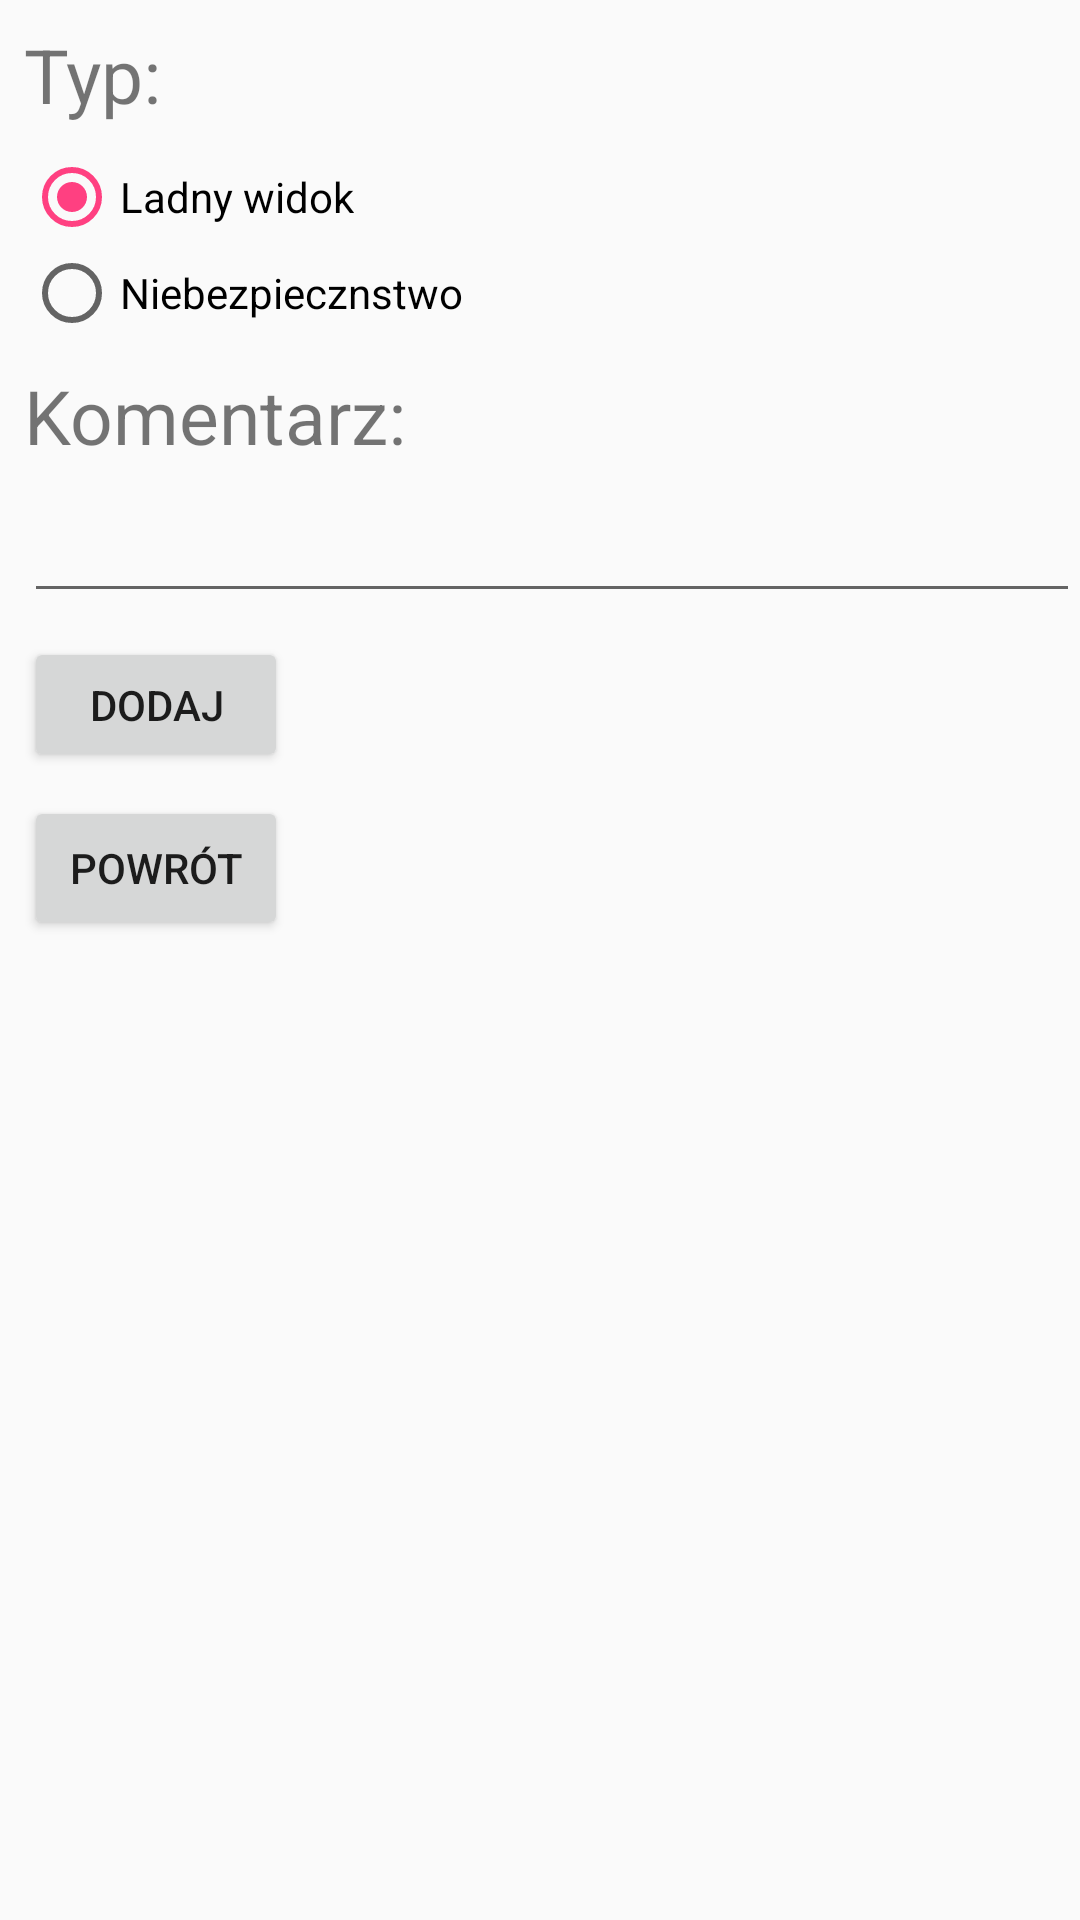

Write the Android layout XML for this screen, with the resource values it uses.
<!-- AndroidManifest.xml: application theme AppTheme -->
<!-- res/layout/activity_create_widok.xml -->
<?xml version="1.0" encoding="utf-8"?>
<android.support.constraint.ConstraintLayout xmlns:android="http://schemas.android.com/apk/res/android"
    xmlns:app="http://schemas.android.com/apk/res-auto"
    xmlns:tools="http://schemas.android.com/tools"
    android:layout_width="match_parent"
    android:layout_height="match_parent"
    tools:context="kamil.packahe.CreateWidok">

    <TextView
        android:id="@+id/textView"
        android:layout_width="wrap_content"
        android:layout_height="wrap_content"
        android:layout_marginStart="8dp"
        android:layout_marginTop="8dp"
        android:text="Typ:"
        android:textSize="25dp"
        app:layout_constraintStart_toStartOf="parent"
        app:layout_constraintTop_toTopOf="parent" />

    <RadioGroup
        android:id="@+id/rbGroupLoseWeight"
        android:layout_width="wrap_content"
        android:layout_height="wrap_content"
        android:layout_marginStart="8dp"
        android:layout_marginTop="8dp"
        android:checkedButton="@+id/quarterRB"
        android:orientation="vertical"
        app:layout_constraintStart_toStartOf="parent"
        app:layout_constraintTop_toBottomOf="@+id/textView">

        <RadioButton
            android:id="@+id/zeroRB"
            android:layout_width="wrap_content"
            android:layout_height="wrap_content"
            android:checked="true"
            android:onClick="onRadioButtonClicked"
            android:text="Ladny widok" />

        <RadioButton
            android:id="@+id/quarterRB"
            android:layout_width="wrap_content"
            android:layout_height="wrap_content"
            android:onClick="onRadioButtonClicked"
            android:text="Niebezpiecznstwo" />


    </RadioGroup>

    <TextView
        android:id="@+id/textView12"
        android:layout_width="wrap_content"
        android:layout_height="wrap_content"
        android:layout_marginStart="8dp"
        android:layout_marginTop="8dp"
        android:text="Komentarz:"
        android:textSize="25dp"
        app:layout_constraintStart_toStartOf="parent"
        app:layout_constraintTop_toBottomOf="@+id/rbGroupLoseWeight" />

    <EditText
        android:id="@+id/editText7"
        android:layout_width="match_parent"
        android:layout_height="41dp"
        android:layout_marginStart="8dp"
        android:layout_marginTop="8dp"
        android:inputType="textMultiLine"
        android:lines="5"
        android:maxLength="100"
        android:maxLines="3"
        android:minLines="1"
        app:layout_constraintStart_toStartOf="parent"
        app:layout_constraintTop_toBottomOf="@+id/textView12" />

    <Button
        android:id="@+id/button4powrot"
        android:layout_width="wrap_content"
        android:layout_height="wrap_content"
        android:layout_marginStart="8dp"
        android:layout_marginTop="8dp"
        android:text="Powrót"
        app:layout_constraintStart_toStartOf="parent"
        app:layout_constraintTop_toBottomOf="@+id/button2dodaj" />

    <Button
        android:id="@+id/button2dodaj"
        android:layout_width="wrap_content"
        android:layout_height="45dp"
        android:layout_marginStart="8dp"
        android:layout_marginTop="8dp"
        android:text="Dodaj"
        app:layout_constraintStart_toStartOf="parent"
        app:layout_constraintTop_toBottomOf="@+id/editText7" />

</android.support.constraint.ConstraintLayout>
<!-- resources referenced by this layout -->
<resources>
  <style name="AppTheme" parent="Theme.AppCompat.Light.DarkActionBar">
          
          <item name="colorPrimary">@color/colorPrimary</item>
          <item name="colorPrimaryDark">@color/colorPrimaryDark</item>
          <item name="colorAccent">@color/colorAccent</item>
      </style>
  <color name="colorPrimary">#3F51B5</color>
  <color name="colorPrimaryDark">#303F9F</color>
  <color name="colorAccent">#FF4081</color>
</resources>
